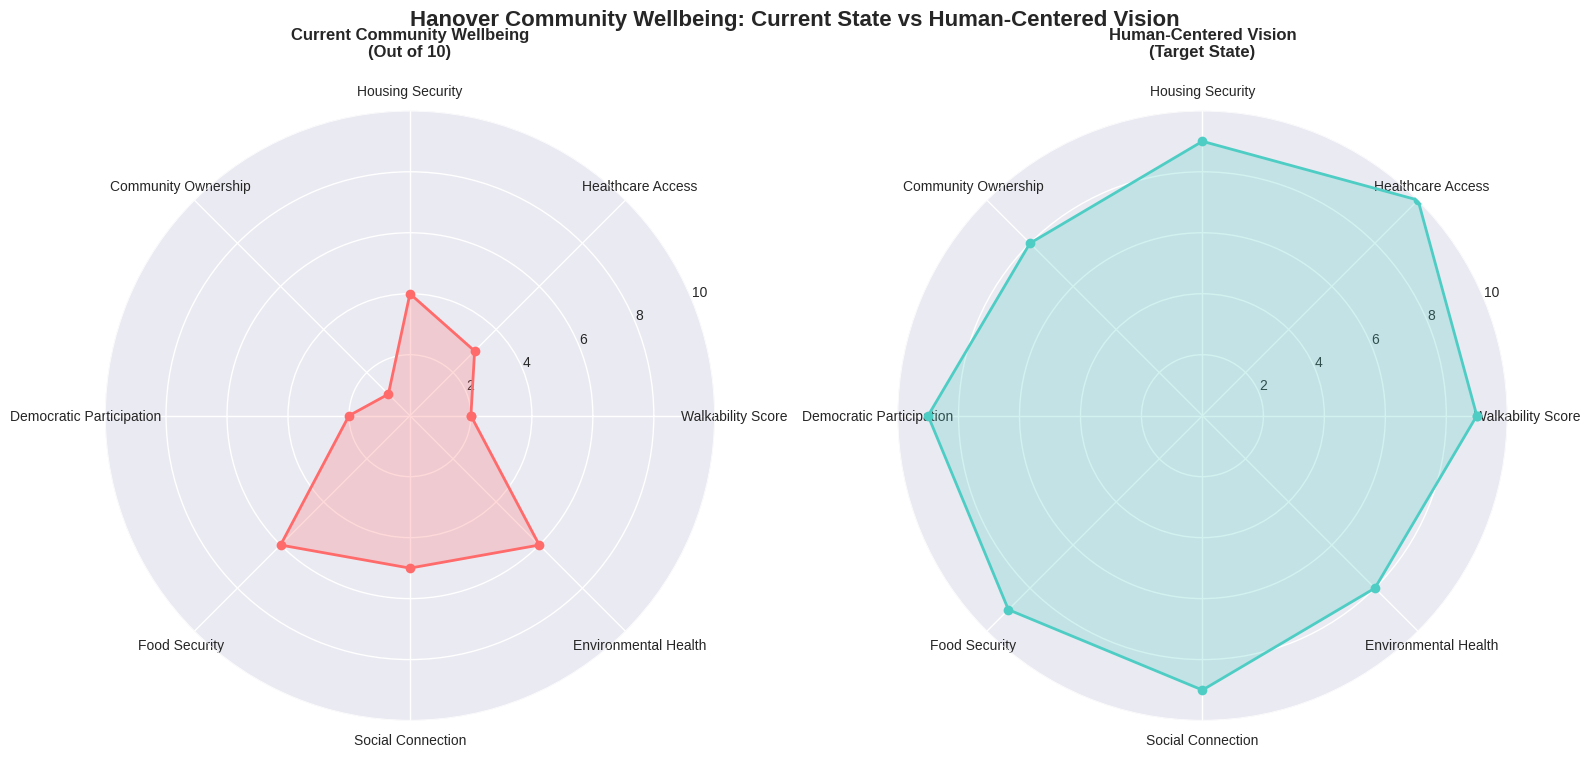
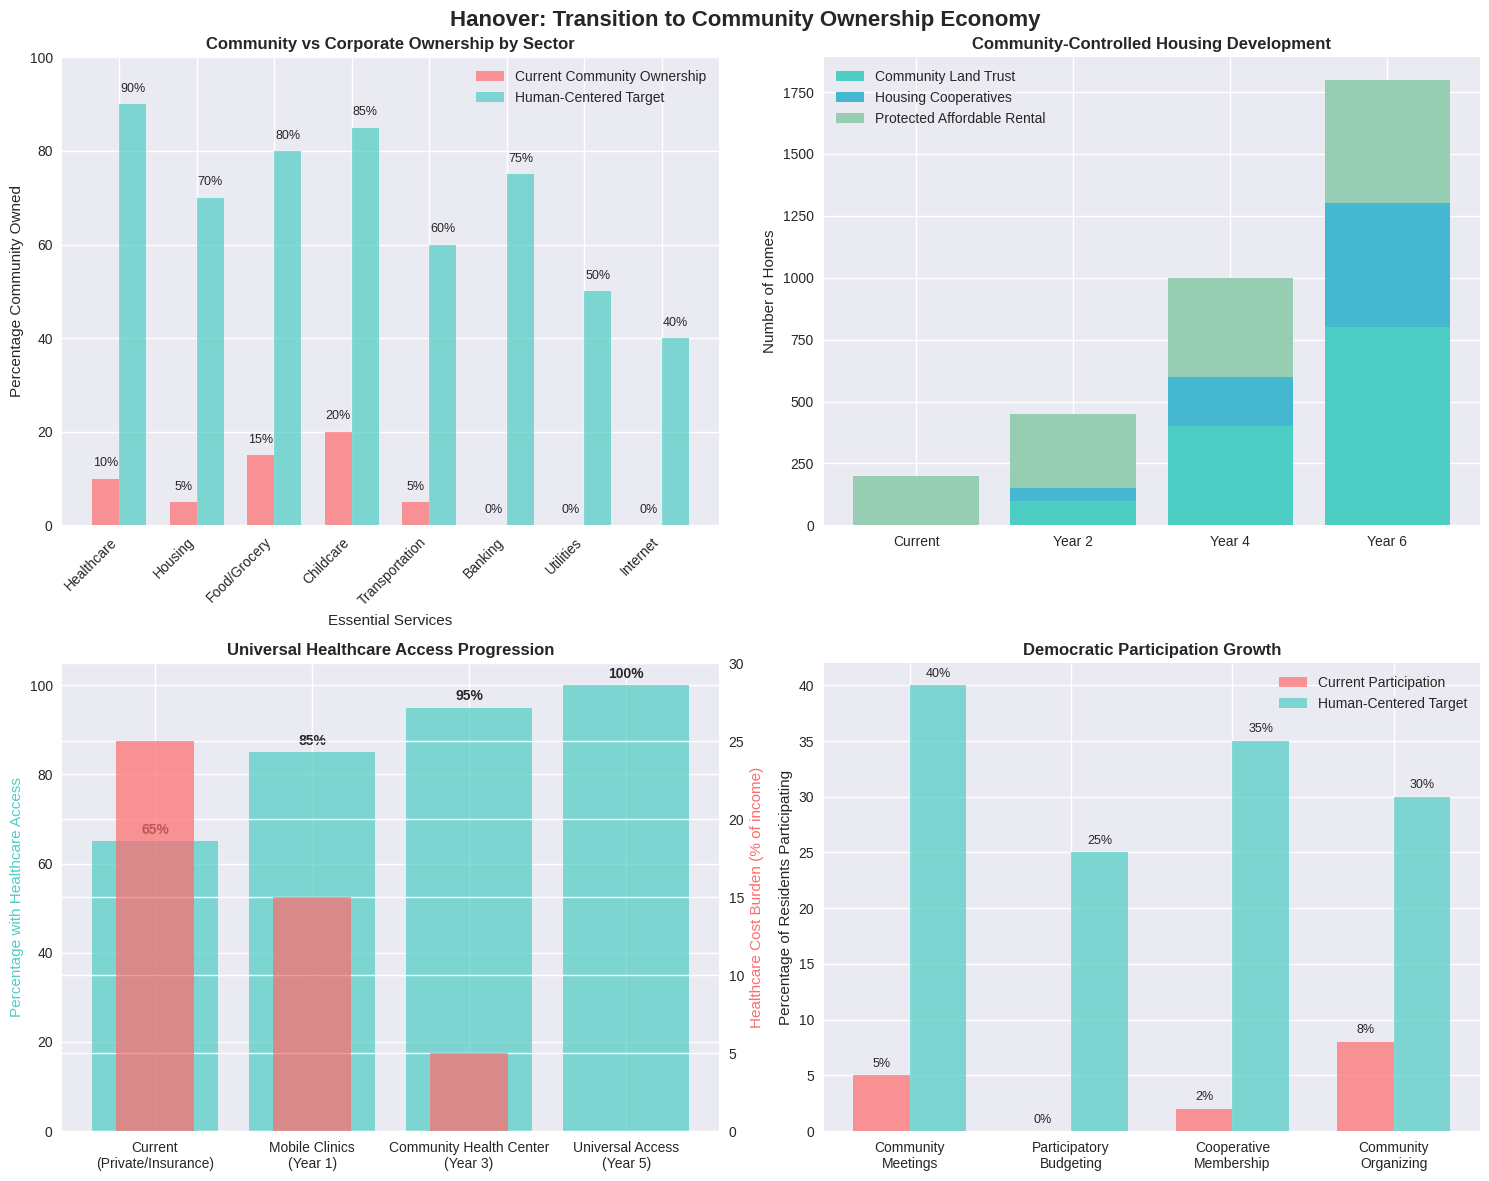
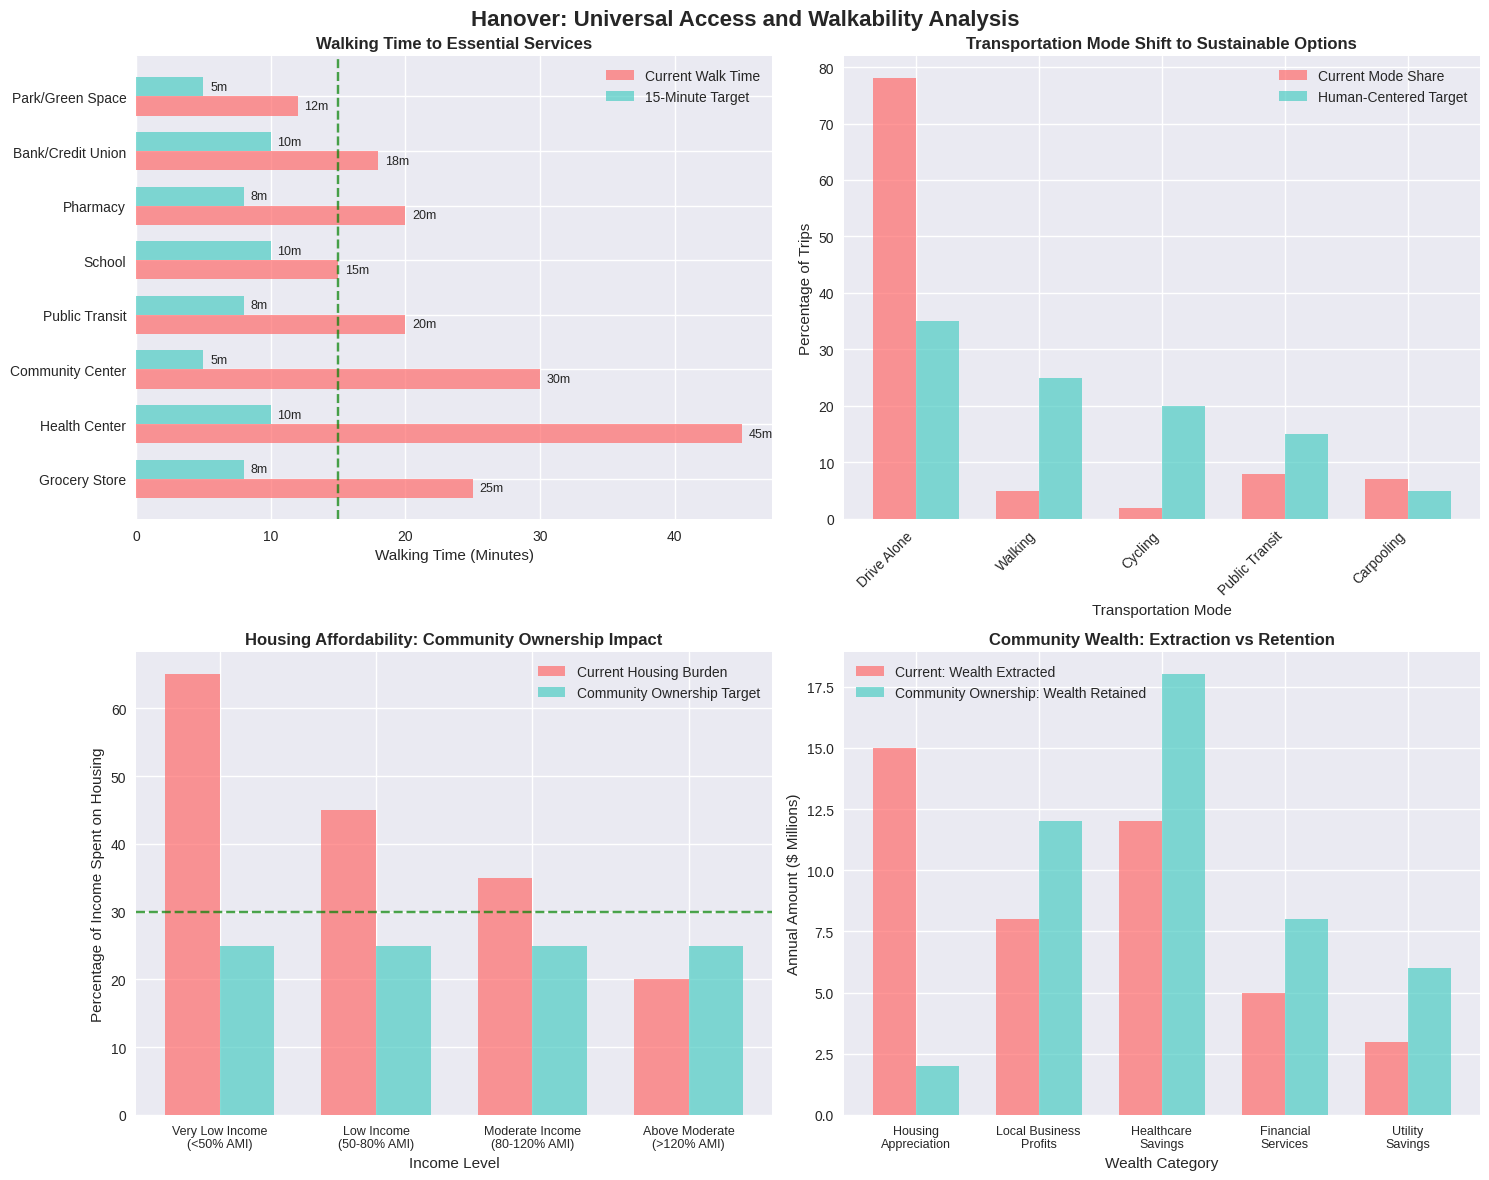
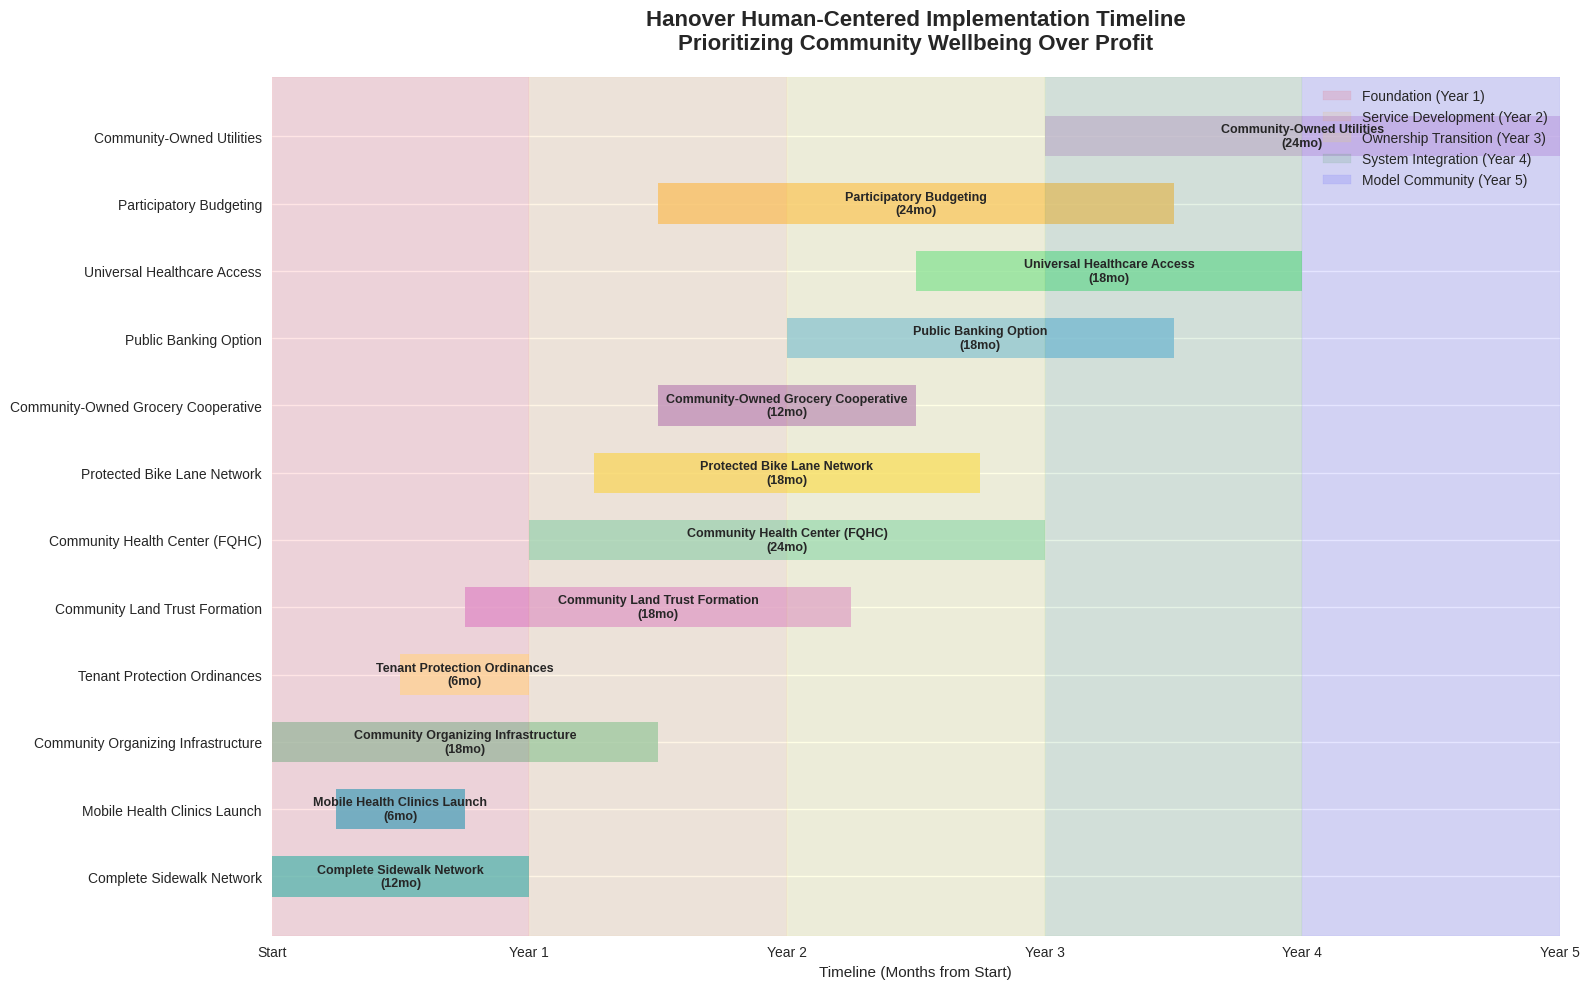
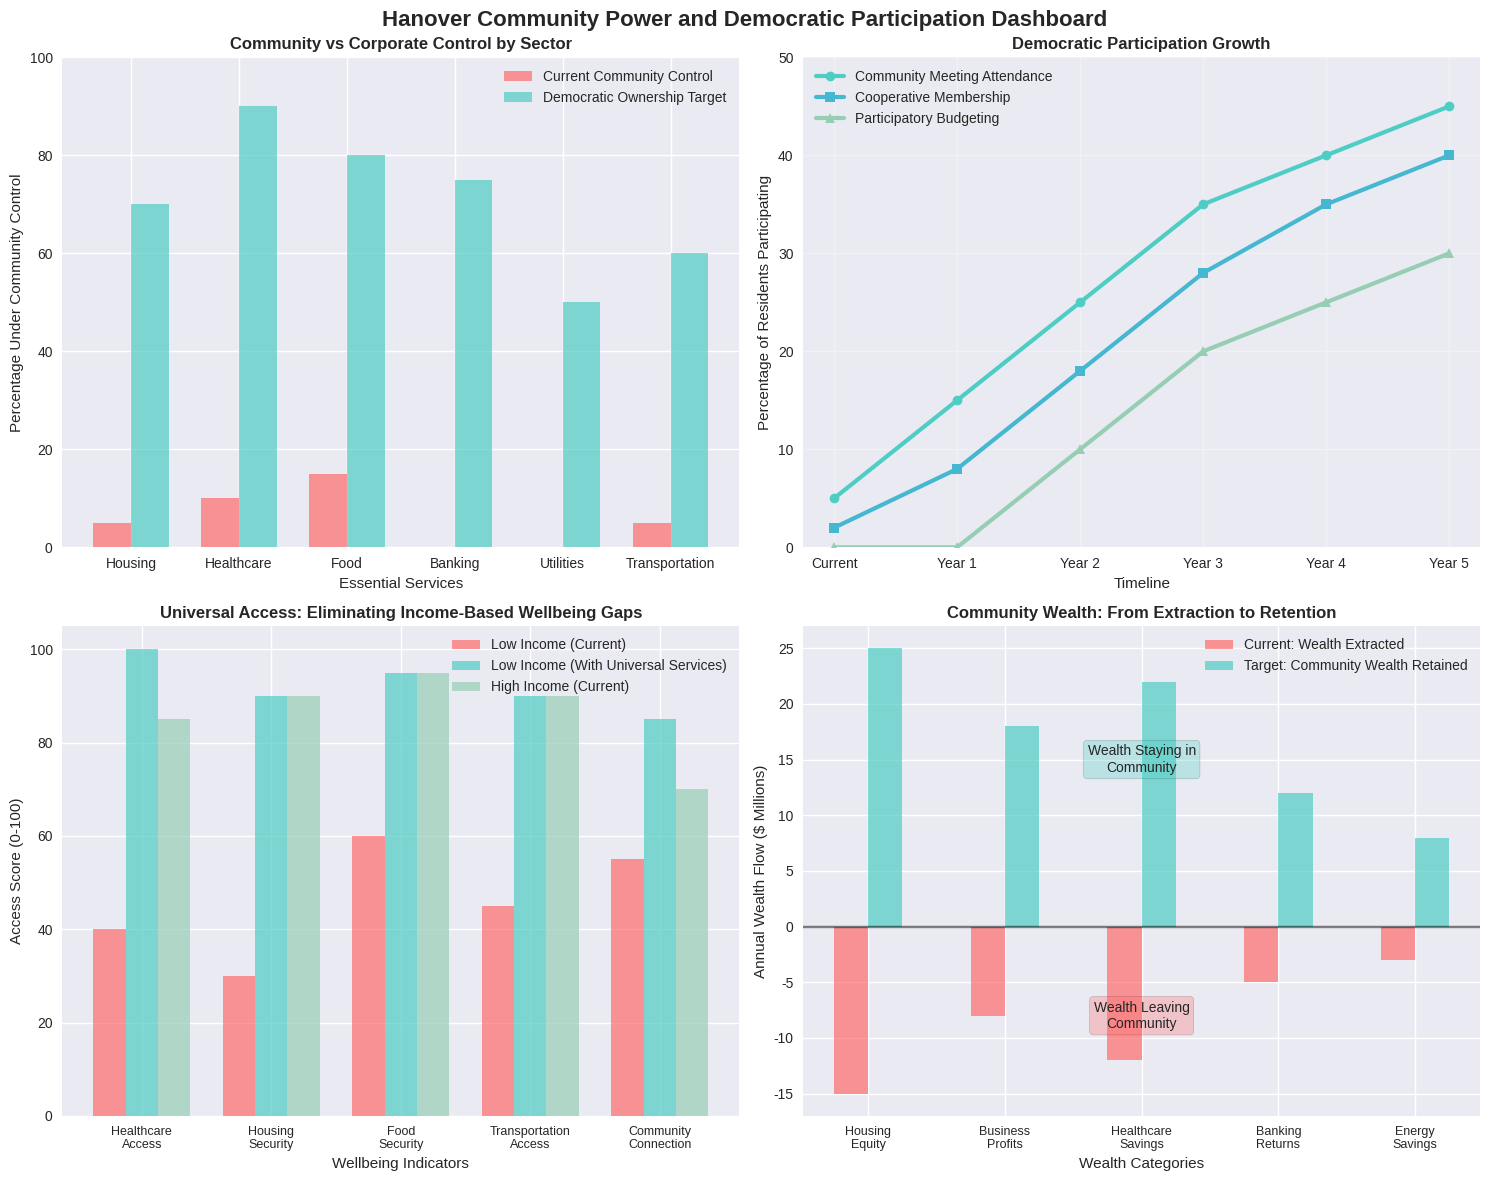

The matplotlib source for these figures, in order:
#!/usr/bin/env python3
"""
Hanover, MD Human-Centered Visualization Generator

Creates charts focused on community wellbeing, cooperative ownership,
and human-centered development metrics rather than profit-driven indicators.
"""

import matplotlib.pyplot as plt
import seaborn as sns
import pandas as pd
import numpy as np
from datetime import datetime
import matplotlib.patches as patches

# Set style for community-focused charts
plt.style.use('seaborn-v0_8')
sns.set_palette("Set2")  # More community-friendly colors

class HumanCenteredVisualizer:
    def __init__(self):
        # Community wellbeing data
        self.current_state = {
            'walkability_score': 2,  # Out of 10
            'healthcare_access': 3,  # Out of 10
            'housing_security': 4,  # Out of 10
            'community_ownership': 1,  # Out of 10
            'democratic_participation': 2,  # Out of 10
            'food_security': 6,  # Out of 10
            'social_connection': 5,  # Out of 10
            'environmental_health': 6  # Out of 10
        }

        self.target_state = {
            'walkability_score': 9,
            'healthcare_access': 10,
            'housing_security': 9,
            'community_ownership': 8,
            'democratic_participation': 9,
            'food_security': 9,
            'social_connection': 9,
            'environmental_health': 8
        }

    def create_community_wellbeing_assessment(self):
        """Create current vs target community wellbeing radar chart"""
        fig, (ax1, ax2) = plt.subplots(1, 2, figsize=(16, 8), subplot_kw=dict(projection='polar'))
        fig.suptitle('Hanover Community Wellbeing: Current State vs Human-Centered Vision',
                     fontsize=16, fontweight='bold', y=0.95)

        # Categories for radar chart
        categories = list(self.current_state.keys())
        categories_clean = [cat.replace('_', ' ').title() for cat in categories]

        # Current state radar
        angles = np.linspace(0, 2 * np.pi, len(categories), endpoint=False).tolist()
        angles += angles[:1]  # Complete the circle

        current_values = list(self.current_state.values()) + [list(self.current_state.values())[0]]
        target_values = list(self.target_state.values()) + [list(self.target_state.values())[0]]

        # Plot current state
        ax1.plot(angles, current_values, 'o-', linewidth=2, label='Current State', color='#FF6B6B')
        ax1.fill(angles, current_values, alpha=0.25, color='#FF6B6B')
        ax1.set_xticks(angles[:-1])
        ax1.set_xticklabels(categories_clean, fontsize=10)
        ax1.set_ylim(0, 10)
        ax1.set_title('Current Community Wellbeing\n(Out of 10)', fontweight='bold', pad=20)
        ax1.grid(True)

        # Plot target state
        ax2.plot(angles, target_values, 'o-', linewidth=2, label='Human-Centered Vision', color='#4ECDC4')
        ax2.fill(angles, target_values, alpha=0.25, color='#4ECDC4')
        ax2.set_xticks(angles[:-1])
        ax2.set_xticklabels(categories_clean, fontsize=10)
        ax2.set_ylim(0, 10)
        ax2.set_title('Human-Centered Vision\n(Target State)', fontweight='bold', pad=20)
        ax2.grid(True)

        plt.tight_layout()
        plt.savefig('hanover_community_wellbeing_assessment.png', dpi=300, bbox_inches='tight')
        plt.show()

    def create_cooperative_ownership_progression(self):
        """Show progression from corporate to community ownership"""
        fig, ((ax1, ax2), (ax3, ax4)) = plt.subplots(2, 2, figsize=(15, 12))
        fig.suptitle('Hanover: Transition to Community Ownership Economy', fontsize=16, fontweight='bold')

        # 1. Current vs Cooperative Ownership
        sectors = ['Healthcare', 'Housing', 'Food/Grocery', 'Childcare', 'Transportation',
                  'Banking', 'Utilities', 'Internet']
        current_ownership = [10, 5, 15, 20, 5, 0, 0, 0]  # % community owned
        target_ownership = [90, 70, 80, 85, 60, 75, 50, 40]  # % community owned target

        x = np.arange(len(sectors))
        width = 0.35

        bars1 = ax1.bar(x - width/2, current_ownership, width, label='Current Community Ownership',
                       color='#FF6B6B', alpha=0.7)
        bars2 = ax1.bar(x + width/2, target_ownership, width, label='Human-Centered Target',
                       color='#4ECDC4', alpha=0.7)

        ax1.set_title('Community vs Corporate Ownership by Sector', fontweight='bold')
        ax1.set_ylabel('Percentage Community Owned')
        ax1.set_xlabel('Essential Services')
        ax1.set_xticks(x)
        ax1.set_xticklabels(sectors, rotation=45, ha='right')
        ax1.legend()
        ax1.set_ylim(0, 100)

        # Add value labels
        for bars in [bars1, bars2]:
            for bar in bars:
                height = bar.get_height()
                ax1.text(bar.get_x() + bar.get_width()/2., height + 2,
                        f'{height}%', ha='center', va='bottom', fontsize=9)

        # 2. Housing Security Progression
        years = ['Current', 'Year 2', 'Year 4', 'Year 6']
        community_land_trust = [0, 100, 400, 800]  # number of homes
        cooperative_housing = [0, 50, 200, 500]
        affordable_rental = [200, 300, 400, 500]

        ax2.bar(years, community_land_trust, label='Community Land Trust', color='#4ECDC4')
        ax2.bar(years, cooperative_housing, bottom=community_land_trust,
               label='Housing Cooperatives', color='#45B7D1')
        ax2.bar(years, affordable_rental,
               bottom=np.array(community_land_trust) + np.array(cooperative_housing),
               label='Protected Affordable Rental', color='#96CEB4')

        ax2.set_title('Community-Controlled Housing Development', fontweight='bold')
        ax2.set_ylabel('Number of Homes')
        ax2.legend()

        # 3. Healthcare Access Model
        healthcare_models = ['Current\n(Private/Insurance)', 'Mobile Clinics\n(Year 1)',
                           'Community Health Center\n(Year 3)', 'Universal Access\n(Year 5)']
        access_percentage = [65, 85, 95, 100]  # % of residents with access
        cost_burden = [25, 15, 5, 0]  # % income spent on healthcare

        # Create twin axis
        ax3_twin = ax3.twinx()

        bars1 = ax3.bar(healthcare_models, access_percentage, color='#4ECDC4', alpha=0.7,
                       label='Healthcare Access %')
        bars2 = ax3_twin.bar(healthcare_models, cost_burden, color='#FF6B6B', alpha=0.7,
                            width=0.5, label='Cost Burden %')

        ax3.set_title('Universal Healthcare Access Progression', fontweight='bold')
        ax3.set_ylabel('Percentage with Healthcare Access', color='#4ECDC4')
        ax3_twin.set_ylabel('Healthcare Cost Burden (% of income)', color='#FF6B6B')
        ax3.set_ylim(0, 105)
        ax3_twin.set_ylim(0, 30)

        # Add value labels
        for bar in bars1:
            height = bar.get_height()
            ax3.text(bar.get_x() + bar.get_width()/2., height + 1,
                    f'{height}%', ha='center', va='bottom', fontweight='bold')

        # 4. Democratic Participation Growth
        participation_metrics = ['Community\nMeetings', 'Participatory\nBudgeting',
                               'Cooperative\nMembership', 'Community\nOrganizing']
        current_participation = [5, 0, 2, 8]  # % of residents participating
        target_participation = [40, 25, 35, 30]

        x = np.arange(len(participation_metrics))
        bars1 = ax4.bar(x - width/2, current_participation, width, label='Current Participation',
                       color='#FF6B6B', alpha=0.7)
        bars2 = ax4.bar(x + width/2, target_participation, width, label='Human-Centered Target',
                       color='#4ECDC4', alpha=0.7)

        ax4.set_title('Democratic Participation Growth', fontweight='bold')
        ax4.set_ylabel('Percentage of Residents Participating')
        ax4.set_xticks(x)
        ax4.set_xticklabels(participation_metrics)
        ax4.legend()

        for bars in [bars1, bars2]:
            for bar in bars:
                height = bar.get_height()
                ax4.text(bar.get_x() + bar.get_width()/2., height + 0.5,
                        f'{height}%', ha='center', va='bottom', fontsize=9)

        plt.tight_layout()
        plt.savefig('hanover_cooperative_ownership_progression.png', dpi=300, bbox_inches='tight')
        plt.show()

    def create_walkability_and_access_maps(self):
        """Create walkability access analysis"""
        fig, ((ax1, ax2), (ax3, ax4)) = plt.subplots(2, 2, figsize=(15, 12))
        fig.suptitle('Hanover: Universal Access and Walkability Analysis', fontsize=16, fontweight='bold')

        # 1. Current vs Target Walking Times to Essential Services
        services = ['Grocery Store', 'Health Center', 'Community Center', 'Public Transit',
                   'School', 'Pharmacy', 'Bank/Credit Union', 'Park/Green Space']
        current_walk_times = [25, 45, 30, 20, 15, 20, 18, 12]  # minutes walking
        target_walk_times = [8, 10, 5, 8, 10, 8, 10, 5]  # 15-minute neighborhood target

        x = np.arange(len(services))
        width = 0.35

        bars1 = ax1.barh(x - width/2, current_walk_times, width, label='Current Walk Time',
                        color='#FF6B6B', alpha=0.7)
        bars2 = ax1.barh(x + width/2, target_walk_times, width, label='15-Minute Target',
                        color='#4ECDC4', alpha=0.7)

        ax1.set_title('Walking Time to Essential Services', fontweight='bold')
        ax1.set_xlabel('Walking Time (Minutes)')
        ax1.set_yticks(x)
        ax1.set_yticklabels(services)
        ax1.legend()
        ax1.axvline(x=15, color='green', linestyle='--', alpha=0.7, label='15-Min Target')

        # Add value labels
        for bars in [bars1, bars2]:
            for bar in bars:
                width_val = bar.get_width()
                ax1.text(width_val + 0.5, bar.get_y() + bar.get_height()/2,
                        f'{width_val}m', ha='left', va='center', fontsize=9)

        # 2. Transportation Mode Shift
        transport_modes = ['Drive Alone', 'Walking', 'Cycling', 'Public Transit', 'Carpooling']
        current_modal_split = [78, 5, 2, 8, 7]
        target_modal_split = [35, 25, 20, 15, 5]

        x = np.arange(len(transport_modes))
        bars1 = ax2.bar(x - width/2, current_modal_split, width, label='Current Mode Share',
                       color='#FF6B6B', alpha=0.7)
        bars2 = ax2.bar(x + width/2, target_modal_split, width, label='Human-Centered Target',
                       color='#4ECDC4', alpha=0.7)

        ax2.set_title('Transportation Mode Shift to Sustainable Options', fontweight='bold')
        ax2.set_ylabel('Percentage of Trips')
        ax2.set_xlabel('Transportation Mode')
        ax2.set_xticks(x)
        ax2.set_xticklabels(transport_modes, rotation=45, ha='right')
        ax2.legend()

        # 3. Housing Affordability Burden
        income_groups = ['Very Low Income\n(<50% AMI)', 'Low Income\n(50-80% AMI)',
                        'Moderate Income\n(80-120% AMI)', 'Above Moderate\n(>120% AMI)']
        current_housing_burden = [65, 45, 35, 20]  # % of income spent on housing
        target_housing_burden = [25, 25, 25, 25]  # 30% or less target

        x = np.arange(len(income_groups))
        bars1 = ax3.bar(x - width/2, current_housing_burden, width, label='Current Housing Burden',
                       color='#FF6B6B', alpha=0.7)
        bars2 = ax3.bar(x + width/2, target_housing_burden, width, label='Community Ownership Target',
                       color='#4ECDC4', alpha=0.7)

        ax3.set_title('Housing Affordability: Community Ownership Impact', fontweight='bold')
        ax3.set_ylabel('Percentage of Income Spent on Housing')
        ax3.set_xlabel('Income Level')
        ax3.set_xticks(x)
        ax3.set_xticklabels(income_groups, fontsize=9)
        ax3.legend()
        ax3.axhline(y=30, color='green', linestyle='--', alpha=0.7, label='Affordable Threshold')

        # 4. Community Wealth vs Extraction
        wealth_categories = ['Housing\nAppreciation', 'Local Business\nProfits', 'Healthcare\nSavings',
                           'Financial\nServices', 'Utility\nSavings']
        wealth_extracted = [15, 8, 12, 5, 3]  # millions extracted annually
        wealth_retained = [2, 12, 18, 8, 6]   # millions retained with community ownership

        x = np.arange(len(wealth_categories))
        bars1 = ax4.bar(x - width/2, wealth_extracted, width, label='Current: Wealth Extracted',
                       color='#FF6B6B', alpha=0.7)
        bars2 = ax4.bar(x + width/2, wealth_retained, width, label='Community Ownership: Wealth Retained',
                       color='#4ECDC4', alpha=0.7)

        ax4.set_title('Community Wealth: Extraction vs Retention', fontweight='bold')
        ax4.set_ylabel('Annual Amount ($ Millions)')
        ax4.set_xlabel('Wealth Category')
        ax4.set_xticks(x)
        ax4.set_xticklabels(wealth_categories, fontsize=9)
        ax4.legend()

        plt.tight_layout()
        plt.savefig('hanover_walkability_and_access.png', dpi=300, bbox_inches='tight')
        plt.show()

    def create_implementation_timeline_human_centered(self):
        """Create human-centered implementation timeline"""
        fig, ax = plt.subplots(figsize=(16, 10))

        # Human-centered projects
        projects = [
            'Complete Sidewalk Network',
            'Mobile Health Clinics Launch',
            'Community Organizing Infrastructure',
            'Tenant Protection Ordinances',
            'Community Land Trust Formation',
            'Community Health Center (FQHC)',
            'Protected Bike Lane Network',
            'Community-Owned Grocery Cooperative',
            'Public Banking Option',
            'Universal Healthcare Access',
            'Participatory Budgeting',
            'Community-Owned Utilities'
        ]

        # Timeline data (start month, duration in months)
        timeline_data = [
            (0, 12),   # Sidewalk network
            (3, 6),    # Mobile health
            (0, 18),   # Community organizing
            (6, 6),    # Tenant protections
            (9, 18),   # Land trust
            (12, 24),  # Health center
            (15, 18),  # Bike lanes
            (18, 12),  # Grocery coop
            (24, 18),  # Public banking
            (30, 18),  # Universal healthcare
            (18, 24),  # Participatory budgeting
            (36, 24)   # Community utilities
        ]

        # Colors for different project types
        colors = ['#4ECDC4', '#45B7D1', '#96CEB4', '#FFEAA7', '#DDA0DD',
                 '#98D8C8', '#F7DC6F', '#BB8FCE', '#85C1E9', '#82E0AA',
                 '#F8C471', '#D7BDE2']

        # Create horizontal bars
        for i, (project, (start, duration), color) in enumerate(zip(projects, timeline_data, colors)):
            ax.barh(i, duration, left=start, height=0.6, color=color, alpha=0.8)

            # Add project labels
            ax.text(start + duration/2, i, f'{project}\n({duration}mo)',
                   ha='center', va='center', fontweight='bold', fontsize=9)

        # Customize chart
        ax.set_yticks(range(len(projects)))
        ax.set_yticklabels(projects)
        ax.set_xlabel('Timeline (Months from Start)')
        ax.set_title('Hanover Human-Centered Implementation Timeline\nPrioritizing Community Wellbeing Over Profit',
                     fontsize=16, fontweight='bold', pad=20)

        # Add phase markers
        phase_markers = [0, 12, 24, 36, 48, 60]
        phase_labels = ['Start', 'Year 1', 'Year 2', 'Year 3', 'Year 4', 'Year 5']
        ax.set_xticks(phase_markers)
        ax.set_xticklabels(phase_labels)

        # Add phase background colors
        ax.axvspan(0, 12, alpha=0.1, color='red', label='Foundation (Year 1)')
        ax.axvspan(12, 24, alpha=0.1, color='orange', label='Service Development (Year 2)')
        ax.axvspan(24, 36, alpha=0.1, color='yellow', label='Ownership Transition (Year 3)')
        ax.axvspan(36, 48, alpha=0.1, color='green', label='System Integration (Year 4)')
        ax.axvspan(48, 60, alpha=0.1, color='blue', label='Model Community (Year 5)')

        ax.grid(True, axis='x', alpha=0.3)
        ax.set_xlim(0, 60)
        ax.legend(loc='upper right')

        plt.tight_layout()
        plt.savefig('hanover_human_centered_timeline.png', dpi=300, bbox_inches='tight')
        plt.show()

    def create_community_power_dashboard(self):
        """Create dashboard showing community power and democratic participation"""
        fig, ((ax1, ax2), (ax3, ax4)) = plt.subplots(2, 2, figsize=(15, 12))
        fig.suptitle('Hanover Community Power and Democratic Participation Dashboard',
                     fontsize=16, fontweight='bold')

        # 1. Community Control vs Corporate Control
        sectors = ['Housing', 'Healthcare', 'Food', 'Banking', 'Utilities', 'Transportation']
        current_community_control = [5, 10, 15, 0, 0, 5]
        target_community_control = [70, 90, 80, 75, 50, 60]

        x = np.arange(len(sectors))
        width = 0.35

        bars1 = ax1.bar(x - width/2, current_community_control, width,
                       label='Current Community Control', color='#FF6B6B', alpha=0.7)
        bars2 = ax1.bar(x + width/2, target_community_control, width,
                       label='Democratic Ownership Target', color='#4ECDC4', alpha=0.7)

        ax1.set_title('Community vs Corporate Control by Sector', fontweight='bold')
        ax1.set_ylabel('Percentage Under Community Control')
        ax1.set_xlabel('Essential Services')
        ax1.set_xticks(x)
        ax1.set_xticklabels(sectors)
        ax1.legend()
        ax1.set_ylim(0, 100)

        # 2. Democratic Participation Growth Over Time
        years = ['Current', 'Year 1', 'Year 2', 'Year 3', 'Year 4', 'Year 5']
        community_meetings = [5, 15, 25, 35, 40, 45]
        cooperative_membership = [2, 8, 18, 28, 35, 40]
        participatory_budgeting = [0, 0, 10, 20, 25, 30]

        ax2.plot(years, community_meetings, marker='o', linewidth=3, label='Community Meeting Attendance', color='#4ECDC4')
        ax2.plot(years, cooperative_membership, marker='s', linewidth=3, label='Cooperative Membership', color='#45B7D1')
        ax2.plot(years, participatory_budgeting, marker='^', linewidth=3, label='Participatory Budgeting', color='#96CEB4')

        ax2.set_title('Democratic Participation Growth', fontweight='bold')
        ax2.set_ylabel('Percentage of Residents Participating')
        ax2.set_xlabel('Timeline')
        ax2.legend()
        ax2.grid(True, alpha=0.3)
        ax2.set_ylim(0, 50)

        # 3. Community Wellbeing vs Income Levels
        wellbeing_indicators = ['Healthcare\nAccess', 'Housing\nSecurity', 'Food\nSecurity',
                              'Transportation\nAccess', 'Community\nConnection']
        low_income_current = [40, 30, 60, 45, 55]
        low_income_target = [100, 90, 95, 90, 85]
        high_income_current = [85, 90, 95, 90, 70]

        x = np.arange(len(wellbeing_indicators))
        width = 0.25

        bars1 = ax3.bar(x - width, low_income_current, width, label='Low Income (Current)',
                       color='#FF6B6B', alpha=0.7)
        bars2 = ax3.bar(x, low_income_target, width, label='Low Income (With Universal Services)',
                       color='#4ECDC4', alpha=0.7)
        bars3 = ax3.bar(x + width, high_income_current, width, label='High Income (Current)',
                       color='#96CEB4', alpha=0.7)

        ax3.set_title('Universal Access: Eliminating Income-Based Wellbeing Gaps', fontweight='bold')
        ax3.set_ylabel('Access Score (0-100)')
        ax3.set_xlabel('Wellbeing Indicators')
        ax3.set_xticks(x)
        ax3.set_xticklabels(wellbeing_indicators, fontsize=9)
        ax3.legend()
        ax3.set_ylim(0, 105)

        # 4. Community Wealth Building vs Extraction
        wealth_flows = ['Housing\nEquity', 'Business\nProfits', 'Healthcare\nSavings',
                       'Banking\nReturns', 'Energy\nSavings']
        extracted_current = [15, 8, 12, 5, 3]  # millions leaving community
        retained_target = [25, 18, 22, 12, 8]  # millions staying in community

        x = np.arange(len(wealth_flows))
        bars1 = ax4.bar(x - width/2, [-x for x in extracted_current], width,
                       label='Current: Wealth Extracted', color='#FF6B6B', alpha=0.7)
        bars2 = ax4.bar(x + width/2, retained_target, width,
                       label='Target: Community Wealth Retained', color='#4ECDC4', alpha=0.7)

        ax4.set_title('Community Wealth: From Extraction to Retention', fontweight='bold')
        ax4.set_ylabel('Annual Wealth Flow ($ Millions)')
        ax4.set_xlabel('Wealth Categories')
        ax4.set_xticks(x)
        ax4.set_xticklabels(wealth_flows, fontsize=9)
        ax4.legend()
        ax4.axhline(y=0, color='black', linestyle='-', alpha=0.5)
        ax4.text(2, -8, 'Wealth Leaving\nCommunity', ha='center', va='center',
                bbox=dict(boxstyle="round,pad=0.3", facecolor='#FF6B6B', alpha=0.3))
        ax4.text(2, 15, 'Wealth Staying in\nCommunity', ha='center', va='center',
                bbox=dict(boxstyle="round,pad=0.3", facecolor='#4ECDC4', alpha=0.3))

        plt.tight_layout()
        plt.savefig('hanover_community_power_dashboard.png', dpi=300, bbox_inches='tight')
        plt.show()

    def generate_all_human_centered_visualizations(self):
        """Generate all human-centered visualization charts"""
        print("=== Generating Hanover Human-Centered Community Visualizations ===")
        print(f"Generation Date: {datetime.now().strftime('%Y-%m-%d %H:%M:%S')}")
        print("Focus: Community wellbeing, cooperative ownership, and democratic participation")
        print("="*75)

        print("Creating community wellbeing assessment...")
        self.create_community_wellbeing_assessment()

        print("Creating cooperative ownership progression charts...")
        self.create_cooperative_ownership_progression()

        print("Creating walkability and universal access analysis...")
        self.create_walkability_and_access_maps()

        print("Creating human-centered implementation timeline...")
        self.create_implementation_timeline_human_centered()

        print("Creating community power dashboard...")
        self.create_community_power_dashboard()

        print("\n=== Human-Centered Visualization Generation Complete! ===")
        print("Generated files:")
        print("- hanover_community_wellbeing_assessment.png")
        print("- hanover_cooperative_ownership_progression.png")
        print("- hanover_walkability_and_access.png")
        print("- hanover_human_centered_timeline.png")
        print("- hanover_community_power_dashboard.png")
        print("\nThese charts focus on:")
        print("✓ Community wellbeing over profit margins")
        print("✓ Cooperative ownership over corporate control")
        print("✓ Universal access over market-based exclusion")
        print("✓ Democratic participation over top-down planning")
        print("✓ Community wealth building over extraction")

if __name__ == "__main__":
    visualizer = HumanCenteredVisualizer()
    visualizer.generate_all_human_centered_visualizations()